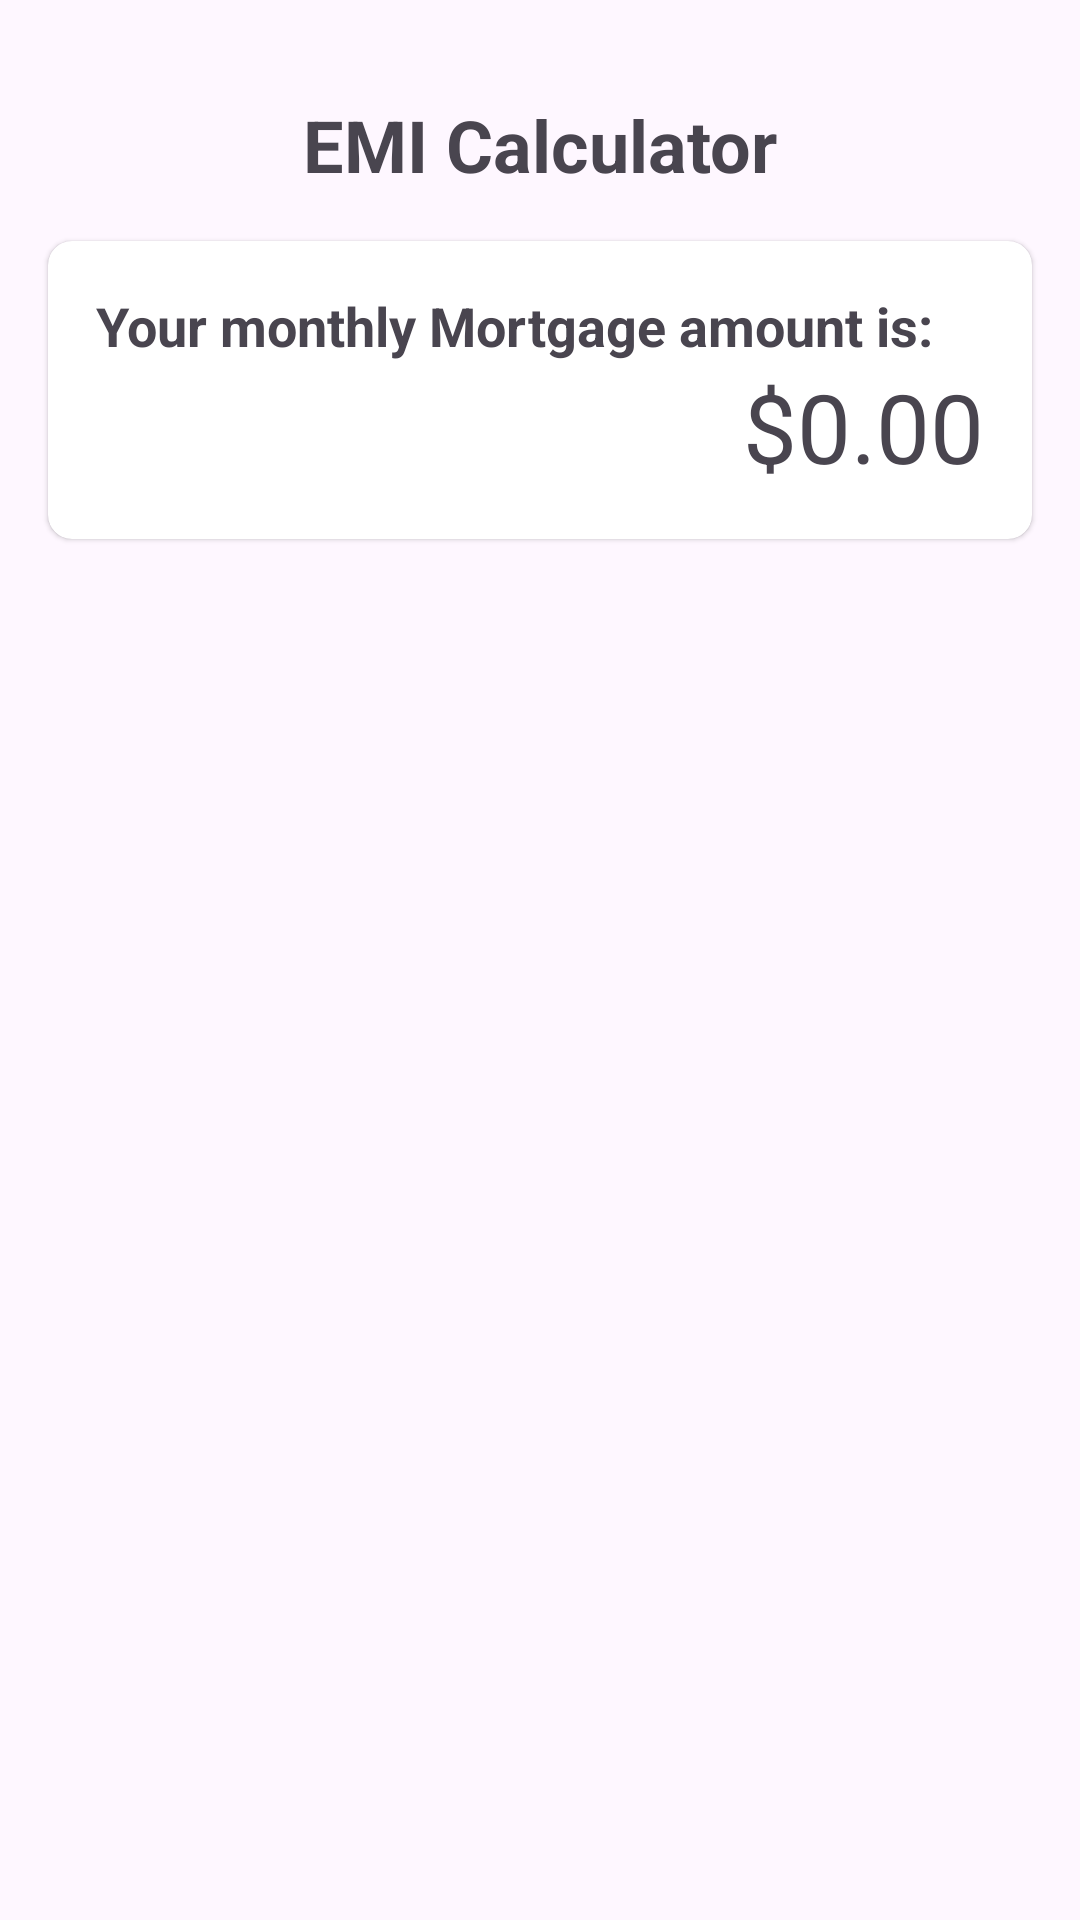

Layout XML and referenced resources for this Android screen:
<!-- AndroidManifest.xml: application theme Theme.Mobile_App_Assignment1 -->
<!-- res/layout/activity_results.xml -->
<?xml version="1.0" encoding="utf-8"?>
<androidx.constraintlayout.widget.ConstraintLayout
    xmlns:android="http://schemas.android.com/apk/res/android"
    xmlns:app="http://schemas.android.com/apk/res-auto"
    xmlns:tools="http://schemas.android.com/tools"
    android:layout_width="match_parent"
    android:layout_height="match_parent"
    tools:context=".ResultsActivity">

    
    <TextView
        android:id="@+id/tvHeader"
        android:layout_width="wrap_content"
        android:layout_height="wrap_content"
        android:text="EMI Calculator"
        android:textSize="24sp"
        android:textStyle="bold"
        android:layout_marginTop="32dp"
        android:layout_marginStart="16dp"
        android:layout_marginEnd="16dp"
        app:layout_constraintTop_toTopOf="parent"
        app:layout_constraintStart_toStartOf="parent"
        app:layout_constraintEnd_toEndOf="parent"/>

    
    <androidx.cardview.widget.CardView
        android:layout_width="0dp"
        android:layout_height="wrap_content"
        app:cardCornerRadius="8dp"
        android:layout_marginTop="16dp"
        android:layout_marginStart="16dp"
        android:layout_marginEnd="16dp"
        app:cardElevation="1dp"
        app:layout_constraintStart_toStartOf="parent"
        app:layout_constraintEnd_toEndOf="parent"
        app:layout_constraintTop_toBottomOf="@id/tvHeader">

        
        <LinearLayout
            android:layout_width="match_parent"
            android:layout_height="match_parent"
            android:orientation="vertical"
            android:padding="16dp">

            
            <TextView
                android:layout_width="match_parent"
                android:layout_height="wrap_content"
                android:gravity="start"
                android:text="Your monthly Mortgage amount is:"
                android:textSize="18sp"
                android:textStyle="bold"/>

            
            <TextView
                android:id="@+id/tvPaymentAmount"
                android:layout_width="match_parent"
                android:layout_height="wrap_content"
                android:gravity="end"
                android:text="$0.00"
                android:textSize="32sp" /> 
        </LinearLayout>
    </androidx.cardview.widget.CardView>

</androidx.constraintlayout.widget.ConstraintLayout>
<!-- resources referenced by this layout -->
<resources>
  <style name="Theme.Mobile_App_Assignment1" parent="Base.Theme.Mobile_App_Assignment1" />
  <style name="Base.Theme.Mobile_App_Assignment1" parent="Theme.Material3.DayNight.NoActionBar">
          
          
      </style>
</resources>
